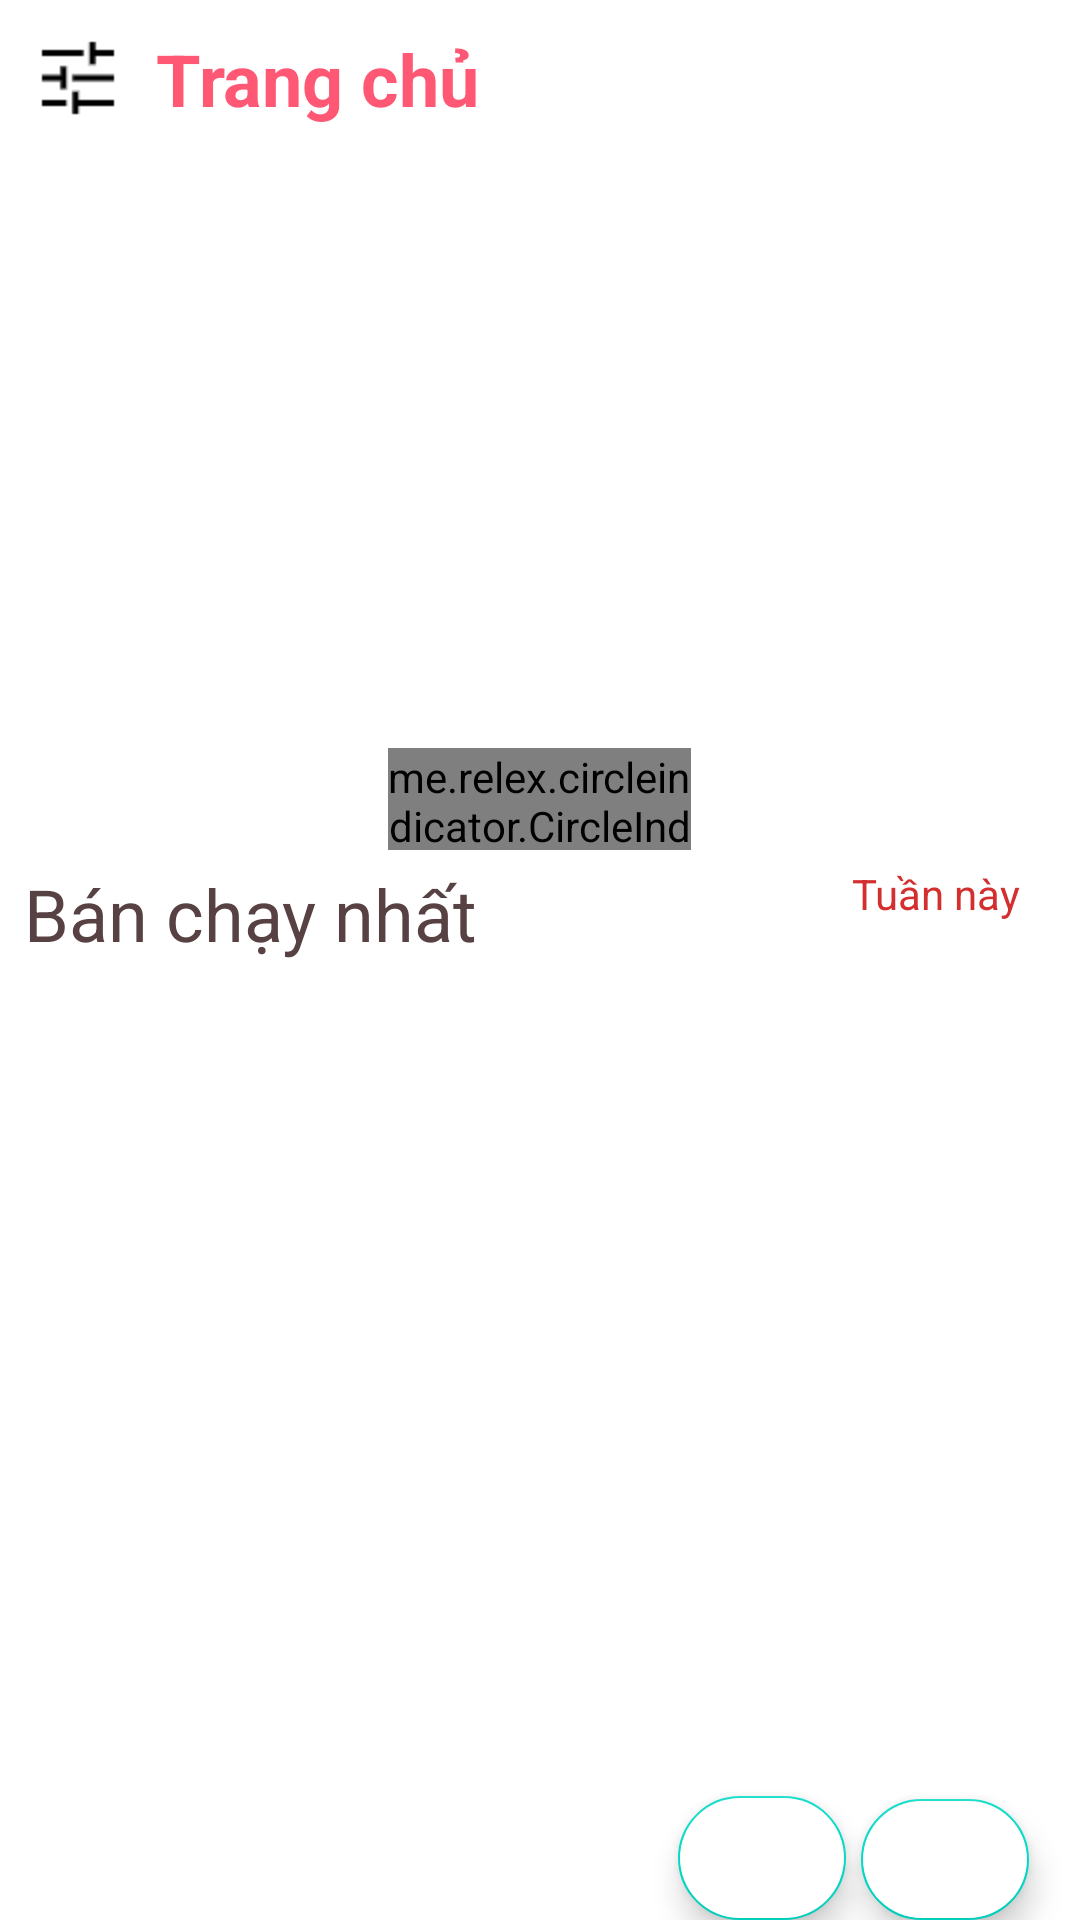

This screen was rendered from an Android layout file. Write that file and the resources it references.
<!-- AndroidManifest.xml: application theme Theme.Croz -->
<!-- res/layout/home.xml -->
<?xml version="1.0" encoding="utf-8"?>
<RelativeLayout

    xmlns:android="http://schemas.android.com/apk/res/android"
    xmlns:app="http://schemas.android.com/apk/res-auto"
    xmlns:tools="http://schemas.android.com/tools"
    android:id="@+id/scrollHomeViewId"
    android:layout_width="match_parent"
    android:layout_height="match_parent">

    <RelativeLayout
        android:id="@+id/Root"
        android:layout_width="match_parent"
        android:layout_height="match_parent">

        <TextView
            android:id="@+id/LayoutTitleText"
            android:layout_width="wrap_content"
            android:layout_height="wrap_content"
            android:layout_marginStart="10dp"
            android:layout_marginTop="10dp"
            android:layout_marginBottom="10dp"
            android:layout_toRightOf="@id/OpenSidebarButton"
            android:text="@string/home"
            android:textColor="@color/color_dark_pink"
            android:textSize="24sp"
            android:textStyle="bold" />

        <ImageView
            android:id="@+id/BannerImage"
            android:layout_width="match_parent"
            android:layout_height="183dp"
            android:layout_below="@id/LayoutTitleText"
            android:layout_marginTop="52dp"
            android:scaleType="center"

            />

        <androidx.viewpager.widget.ViewPager
            android:id="@+id/viewPager"
            android:layout_width="match_parent"
            android:layout_height="182dp"
            android:layout_below="@id/LayoutTitleText"

            android:layout_marginTop="10dp" />

        <me.relex.circleindicator.CircleIndicator
            android:id="@+id/circle_indicator"
            android:layout_width="101dp"
            android:layout_height="34dp"
            android:layout_below="@id/viewPager"
            android:layout_centerHorizontal="true"
            android:layout_marginTop="5dp"
            app:ci_drawable="@drawable/bg_indicator" />

        <TextView
            android:id="@+id/FilterTitle"
            android:layout_width="wrap_content"
            android:layout_height="wrap_content"
            android:layout_below="@id/circle_indicator"
            android:layout_marginStart="8dp"
            android:layout_marginTop="5dp"
            android:text="@string/best_sell"
            android:textColor="@color/text_brown"
            android:textSize="24sp" />

        <TextView
            android:id="@+id/BestSellText2"
            android:layout_width="wrap_content"
            android:layout_height="wrap_content"
            android:layout_alignTop="@id/FilterTitle"
            android:layout_alignParentRight="true"
            android:layout_marginRight="20dp"
            android:text="@string/this_week"
            android:textColor="#D32F2F" />

        <androidx.recyclerview.widget.RecyclerView
            android:id="@+id/ItemRecView"
            android:layout_width="match_parent"
            android:layout_height="484dp"
            android:layout_below="@id/FilterTitle"
            android:layout_marginStart="16dp"
            android:layout_marginEnd="16dp"
            android:background="@color/color_white" />

        <ImageView
            android:id="@+id/OpenSidebarButton"
            android:layout_width="@dimen/icon_size_3"
            android:layout_height="@dimen/icon_size_3"
            android:layout_marginLeft="10dp"
            android:layout_marginTop="10dp"
            android:background="@drawable/icon_customize" />

        <com.google.android.material.floatingactionbutton.FloatingActionButton
            android:id="@+id/floatingMessengerButton"
            android:layout_width="wrap_content"
            android:layout_height="wrap_content"
            android:layout_alignStart="@+id/ItemRecView"
            android:layout_alignTop="@+id/ItemRecView"
            android:layout_marginStart="210dp"
            android:layout_marginTop="278dp"
            android:backgroundTint="@color/white"
            android:clickable="true"
            app:srcCompat="@drawable/messenger_bubble_large_white" />

        <com.google.android.material.floatingactionbutton.FloatingActionButton
            android:id="@+id/floatingCallButton"
            android:layout_width="wrap_content"
            android:layout_height="wrap_content"
            android:layout_alignTop="@+id/ItemRecView"
            android:layout_alignParentStart="true"
            android:layout_marginStart="287dp"
            android:layout_marginTop="279dp"
            android:backgroundTint="@color/white"
            android:clickable="true"
            app:srcCompat="@drawable/baseline_phone_24" />

        






















































    </RelativeLayout>
</RelativeLayout>
<!-- resources referenced by this layout -->
<resources>
  <color name="color_brown">#574143</color>
  <color name="color_dark_pink">#FF5874</color>
  <color name="color_white">#FFFFFF</color>
  <color name="text_brown">#574143</color>
  <dimen name="icon_size_3">32dp</dimen>
  <!-- drawable bg_indicator (drawable) -->
  <?xml version="1.0" encoding="utf-8"?>
  <shape xmlns:android="http://schemas.android.com/apk/res/android"
      android:shape="oval">
      <solid android:color="@color/color_dark_pink" />
      <size
          android:width="40dp"
          android:height="40dp" />
  </shape>
  <!-- drawable icon_customize: png bitmap (drawable, 358 bytes) -->
  <string name="best_sell">Bán chạy nhất</string>
  <string name="home">Trang chủ</string>
  <string name="this_week">Tuần này</string>
  <style name="Theme.Croz" parent="Theme.MaterialComponents.DayNight.DarkActionBar">
  
  
  
  
  
  
  
      </style>
  <!-- not gathered from this repository: default colours our renderer supplied (Android Studio template values) -->
  <color name="white">#FFFFFFFF</color>
</resources>
